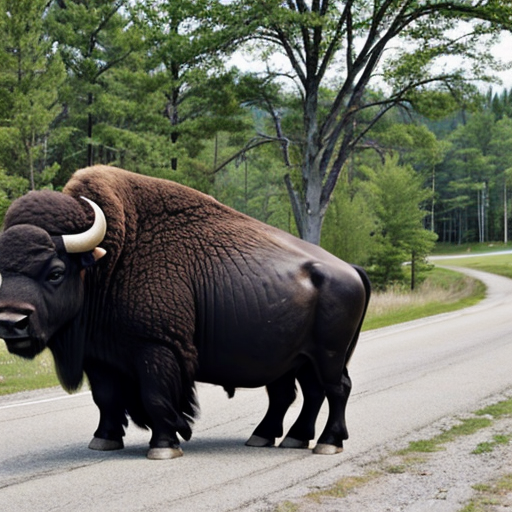
Generation parameters embedded in this image by AUTOMATIC1111 Stable Diffusion web UI or a fork of it (Forge, ...) (PNG 'parameters' text chunk):
buffalo
Negative prompt: person, human, men, women, painting, cartoon, anime, comic
Steps: 20, Sampler: DPM++ 2M, Schedule type: Karras, CFG scale: 7, Seed: 1661766073, Size: 512x512, Model hash: 463d6a9fe8, Model: absolutereality_v181, VAE hash: 235745af8d, VAE: vae-ft-mse-840000-ema-pruned.ckpt, Version: v1.10.1